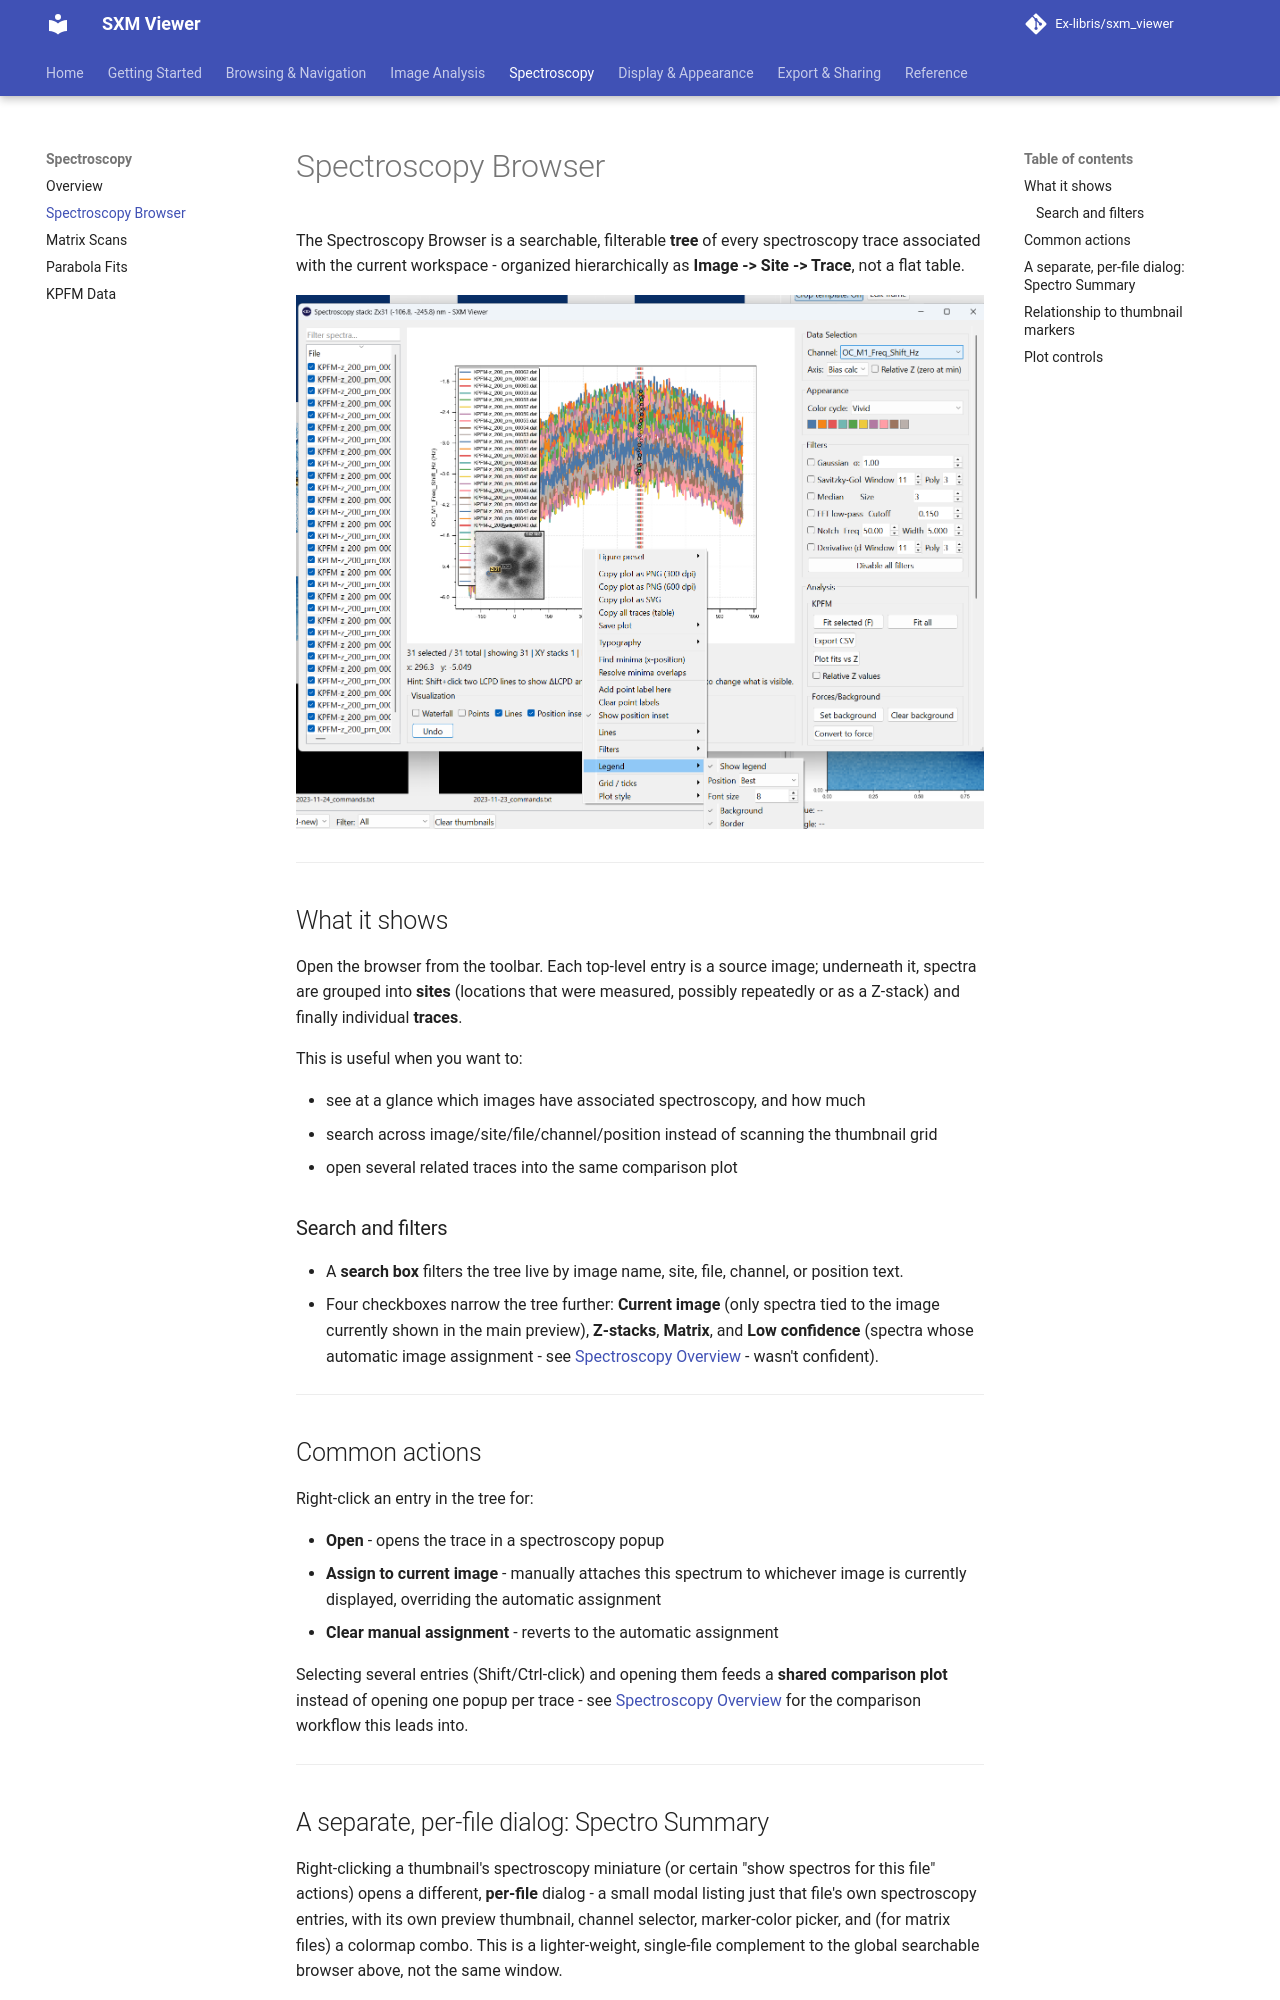

repository: Ex-libris/sxm_viewer · page: spectroscopy/browser/index.html · generator: mkdocs

# Spectroscopy Browser

The Spectroscopy Browser is a searchable, filterable **tree** of every spectroscopy trace associated with the current workspace - organized hierarchically as **Image -> Site -> Trace**, not a flat table.

![Spectroscopy workspace context](../assets/screenshots/spectroscopies.png){ width="900" }

---

## What it shows

Open the browser from the toolbar. Each top-level entry is a source image; underneath it, spectra are grouped into **sites** (locations that were measured, possibly repeatedly or as a Z-stack) and finally individual **traces**.

This is useful when you want to:

- see at a glance which images have associated spectroscopy, and how much
- search across image/site/file/channel/position instead of scanning the thumbnail grid
- open several related traces into the same comparison plot

### Search and filters

- A **search box** filters the tree live by image name, site, file, channel, or position text.
- Four checkboxes narrow the tree further: **Current image** (only spectra tied to the image currently shown in the main preview), **Z-stacks**, **Matrix**, and **Low confidence** (spectra whose automatic image assignment - see [Spectroscopy Overview](overview.md#assignment-sites-and-stacks) - wasn't confident).

---

## Common actions

Right-click an entry in the tree for:

- **Open** - opens the trace in a spectroscopy popup
- **Assign to current image** - manually attaches this spectrum to whichever image is currently displayed, overriding the automatic assignment
- **Clear manual assignment** - reverts to the automatic assignment

Selecting several entries (Shift/Ctrl-click) and opening them feeds a **shared comparison plot** instead of opening one popup per trace - see [Spectroscopy Overview](overview.md) for the comparison workflow this leads into.

---

## A separate, per-file dialog: Spectro Summary

Right-clicking a thumbnail's spectroscopy miniature (or certain "show spectros for this file" actions) opens a different, **per-file** dialog - a small modal listing just that file's own spectroscopy entries, with its own preview thumbnail, channel selector, marker-color picker, and (for matrix files) a colormap combo. This is a lighter-weight, single-file complement to the global searchable browser above, not the same window.

---
